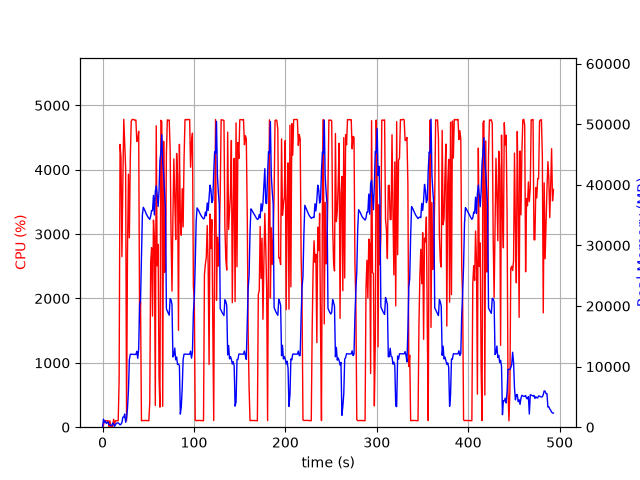

The data file committed next to this chart (first rows):
elapsed_time, nproc, cpu, mem_real, mem_virtual
4.0531158447265625e-05, 1, 0.0, 6.164, 2329
1.006, 18, 30.8, 1314, 7126
2.015, 4, 102.1, 792, 2475
3.023, 6, 100.2, 1023, 3453
4.031, 3, 101.2, 629.3, 2002
5.04, 3, 99.2, 730, 2098
6.048, 3, 100.2, 863.1, 2210
7.055, 4, 3.0, 403.2, 1955
8.063, 3, 100.2, 373.4, 1664
9.071, 3, 1.0, 318.6, 1612
10.08, 3, 1.0, 248, 1545
11.09, 6, 6.9, 686.3, 2852
12.09, 4, 122.9, 526.1, 2186
13.1, 1, 35.7, 145.7, 942.3
14.11, 1, 100.2, 397.7, 1902
15.12, 1, 100.2, 645.7, 3188
16.13, 1, 100.2, 697.5, 2676
17.13, 1, 100.2, 697.5, 2676
18.14, 1, 739.0, 569.3, 6658
19.17, 1, 4394, 382.9, 6680
20.18, 1, 4195, 503.1, 6694
21.2, 1, 2650, 754.6, 7266
22.21, 1, 3801, 1657, 7266
23.24, 1, 4784, 1657, 7266
24.25, 1, 4384, 2169, 7266
25.26, 1, 4023, 807.4, 8298
26.27, 1, 100.1, 1529, 9350
27.28, 1, 2711, 3087, 9382
28.32, 1, 3929, 6049, 13784
29.33, 1, 2943, 11149, 25586
30.35, 1, 4180, 12042, 25586
31.37, 1, 4755, 12034, 25586
32.39, 1, 4781, 12024, 25586
33.41, 1, 4780, 12019, 25586
34.43, 1, 4781, 12019, 25586
35.45, 1, 4766, 12019, 25586
36.47, 1, 4773, 12006, 25586
37.49, 1, 4439, 12518, 25586
38.51, 1, 4477, 11368, 25586
39.53, 1, 4599, 12918, 29364
40.55, 1, 1617, 20246, 41656
41.56, 1, 1952, 20947, 62136
42.57, 1, 99.2, 28091, 62136
43.58, 1, 103.2, 35035, 62136
44.58, 1, 104.2, 36291, 62136
45.59, 1, 103.1, 35970, 62136
46.6, 1, 105.1, 35672, 62136
47.61, 1, 105.2, 35278, 62136
48.62, 1, 102.3, 34990, 62136
49.62, 1, 102.2, 34689, 62136
50.63, 1, 100.2, 34505, 62136
51.64, 1, 375.5, 34292, 62136
52.65, 1, 2566, 34835, 62136
53.68, 1, 2789, 35738, 62136
54.69, 1, 1727, 35737, 62136
55.7, 1, 3218, 38247, 62136
56.71, 1, 2952, 35029, 62136
57.72, 1, 337.6, 38860, 86732
58.73, 1, 4684, 39835, 86732
59.75, 1, 2508, 38327, 86732
... 427 more rows
